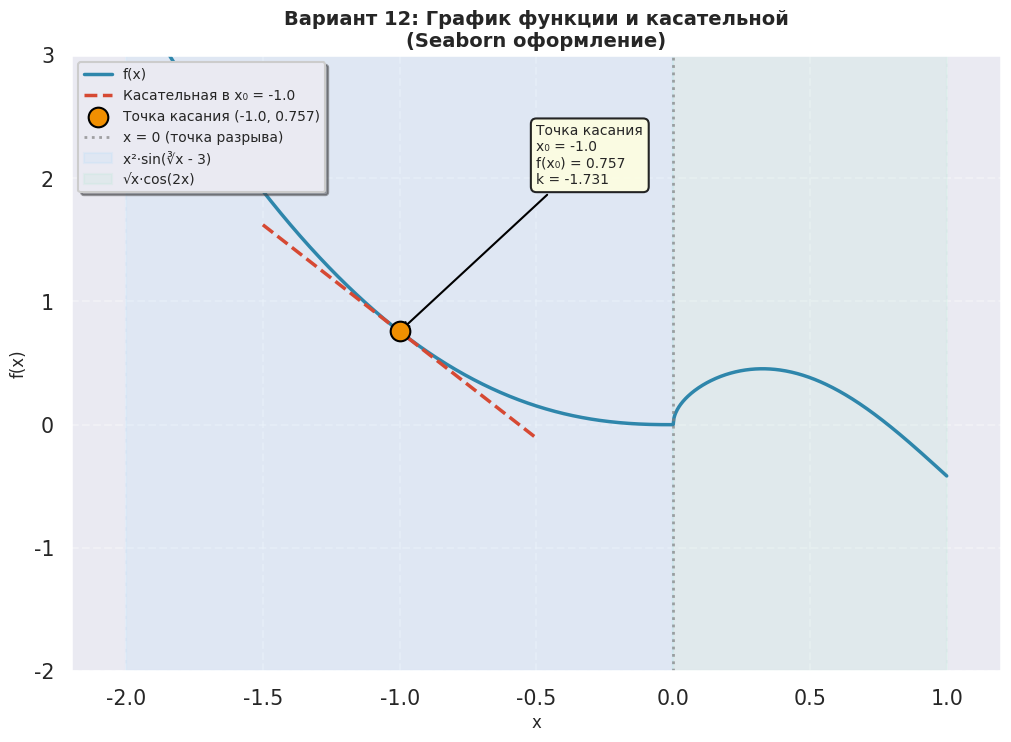

This figure's Python source:
#!/usr/bin/env python3
# -*- coding: utf-8 -*-

import matplotlib.pyplot as plt
import numpy as np
import seaborn as sns
import os

os.makedirs('images', exist_ok=True)

# Настройка Seaborn
sns.set_theme(style='darkgrid', palette='viridis')
sns.set_context('talk', font_scale=0.9)


def f(x):
    """
    Вариант 12: x²·sin(∛x - 3) при -2≤x≤0; √x·cos(2x) при 0<x≤1
    Работает как с числами, так и с массивами
    """
    if np.isscalar(x):
        x = np.array([x])
        was_scalar = True
    else:
        was_scalar = False
    
    result = np.zeros_like(x, dtype=float)
    
    # Первая часть: x ∈ [-2, 0]
    mask1 = (x >= -2) & (x <= 0)
    if np.any(mask1):
        x1 = x[mask1]
        result[mask1] = (x1 ** 2) * np.sin(np.cbrt(x1) - 3)
    
    # Вторая часть: x ∈ (0, 1]
    mask2 = (x > 0) & (x <= 1)
    if np.any(mask2):
        x2 = x[mask2]
        result[mask2] = np.sqrt(x2) * np.cos(2 * x2)
    
    if was_scalar:
        return result[0]
    return result


def f_derivative(x):
    """Численное вычисление производной"""
    h = 1e-6
    return (f(x + h) - f(x - h)) / (2 * h)


def tangent_line(x, x0, y0, slope):
    return y0 + slope * (x - x0)


# Точка касания
x0 = -1.0
y0 = f(x0)
slope = f_derivative(x0)

print(f"Точка касания: x₀ = {x0}, f(x₀) = {y0:.4f}")
print(f"Наклон касательной: {slope:.4f}")

# Данные
x = np.linspace(-2, 1, 1000)
y = f(x)
x_tan = np.linspace(-1.5, -0.5, 100)
y_tan = tangent_line(x_tan, x0, y0, slope)

# Построение с Seaborn
fig, ax = plt.subplots(figsize=(12, 8))

# График функции
ax.plot(x, y, linewidth=2.5, label='f(x)', color='#2E86AB')

# Касательная
ax.plot(x_tan, y_tan, '--', linewidth=2.5, color='#D64933',
        label=f'Касательная в x₀ = {x0}')

# Точка касания
ax.scatter(x0, y0, s=200, color='#F18F01', zorder=5,
           label=f'Точка касания ({x0}, {y0:.3f})',
           edgecolors='black', linewidth=1.5)

# Линия разрыва
ax.axvline(x=0, color='gray', linestyle=':', alpha=0.7, linewidth=2,
           label='x = 0 (точка разрыва)')

# Заливка областей
ax.axvspan(-2, 0, alpha=0.15, color='#A2D7FC', label='x²·sin(∛x - 3)')
ax.axvspan(0, 1, alpha=0.15, color='#A8E6CF', label='√x·cos(2x)')

# Заголовок и подписи
ax.set_title('Вариант 12: График функции и касательной\n(Seaborn оформление)',
             fontsize=14, fontweight='bold')
ax.set_xlabel('x', fontsize=12)
ax.set_ylabel('f(x)', fontsize=12)

# Легенда
ax.legend(loc='upper left', fontsize=10, frameon=True, fancybox=True, shadow=True)

# Аннотация
ax.annotate(f'Точка касания\nx₀ = {x0}\nf(x₀) = {y0:.3f}\nk = {slope:.3f}',
            xy=(x0, y0),
            xytext=(x0 + 0.5, y0 + 1.2),
            arrowprops=dict(arrowstyle='->', color='black', lw=1.5),
            fontsize=10,
            bbox=dict(boxstyle='round,pad=0.4', facecolor='lightyellow',
                     edgecolor='black', alpha=0.85))

# Пределы осей
ax.set_xlim(-2.2, 1.2)
ax.set_ylim(-2, 3)

# Сетка
ax.grid(True, alpha=0.3, linestyle='--')

# Сохраняем
plt.savefig('images/variant_seaborn.png', dpi=150, bbox_inches='tight', facecolor='white')
plt.show()

print("=" * 60)
print("График с использованием Seaborn сохранён в images/variant_seaborn.png")
print("=" * 60)
